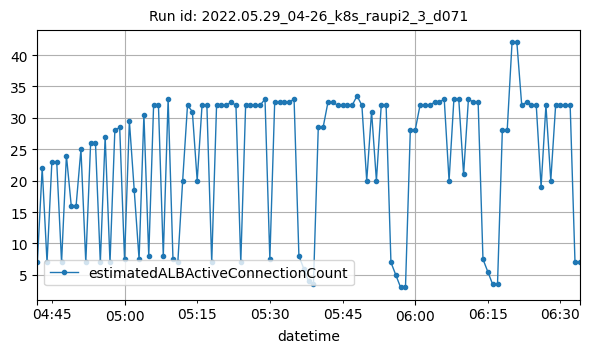

The file beside this chart, header and first rows:
datetime, estimatedALBActiveConnectionCount
2022-05-29T04:42:00Z, 7
2022-05-29T04:43:00Z, 22
2022-05-29T04:44:00Z, 7
2022-05-29T04:45:00Z, 23
2022-05-29T04:46:00Z, 23
2022-05-29T04:47:00Z, 7
2022-05-29T04:48:00Z, 24
2022-05-29T04:49:00Z, 16
2022-05-29T04:50:00Z, 16
2022-05-29T04:51:00Z, 25
2022-05-29T04:52:00Z, 7
2022-05-29T04:53:00Z, 26
2022-05-29T04:54:00Z, 26
2022-05-29T04:55:00Z, 7
2022-05-29T04:56:00Z, 27
2022-05-29T04:57:00Z, 7
2022-05-29T04:58:00Z, 28
2022-05-29T04:59:00Z, 28.5
2022-05-29T05:00:00Z, 7.5
2022-05-29T05:01:00Z, 29.5
2022-05-29T05:02:00Z, 18.5
2022-05-29T05:03:00Z, 7.5
2022-05-29T05:04:00Z, 30.5
2022-05-29T05:05:00Z, 8
2022-05-29T05:06:00Z, 32
2022-05-29T05:07:00Z, 32
2022-05-29T05:08:00Z, 8
2022-05-29T05:09:00Z, 33
2022-05-29T05:10:00Z, 7.5
2022-05-29T05:11:00Z, 7
2022-05-29T05:12:00Z, 20
2022-05-29T05:13:00Z, 32
2022-05-29T05:14:00Z, 31
2022-05-29T05:15:00Z, 20
2022-05-29T05:16:00Z, 32
2022-05-29T05:17:00Z, 32
2022-05-29T05:18:00Z, 7
2022-05-29T05:19:00Z, 32
2022-05-29T05:20:00Z, 32
2022-05-29T05:21:00Z, 32
2022-05-29T05:22:00Z, 32.5
2022-05-29T05:23:00Z, 32
2022-05-29T05:24:00Z, 7
2022-05-29T05:25:00Z, 32
2022-05-29T05:26:00Z, 32
2022-05-29T05:27:00Z, 32
2022-05-29T05:28:00Z, 32
2022-05-29T05:29:00Z, 33
2022-05-29T05:30:00Z, 7.5
2022-05-29T05:31:00Z, 32.5
2022-05-29T05:32:00Z, 32.5
2022-05-29T05:33:00Z, 32.5
2022-05-29T05:34:00Z, 32.5
2022-05-29T05:35:00Z, 33
2022-05-29T05:36:00Z, 8
2022-05-29T05:37:00Z, 6
2022-05-29T05:38:00Z, 4
2022-05-29T05:39:00Z, 3.5
2022-05-29T05:40:00Z, 28.5
2022-05-29T05:41:00Z, 28.5
... 53 more rows
